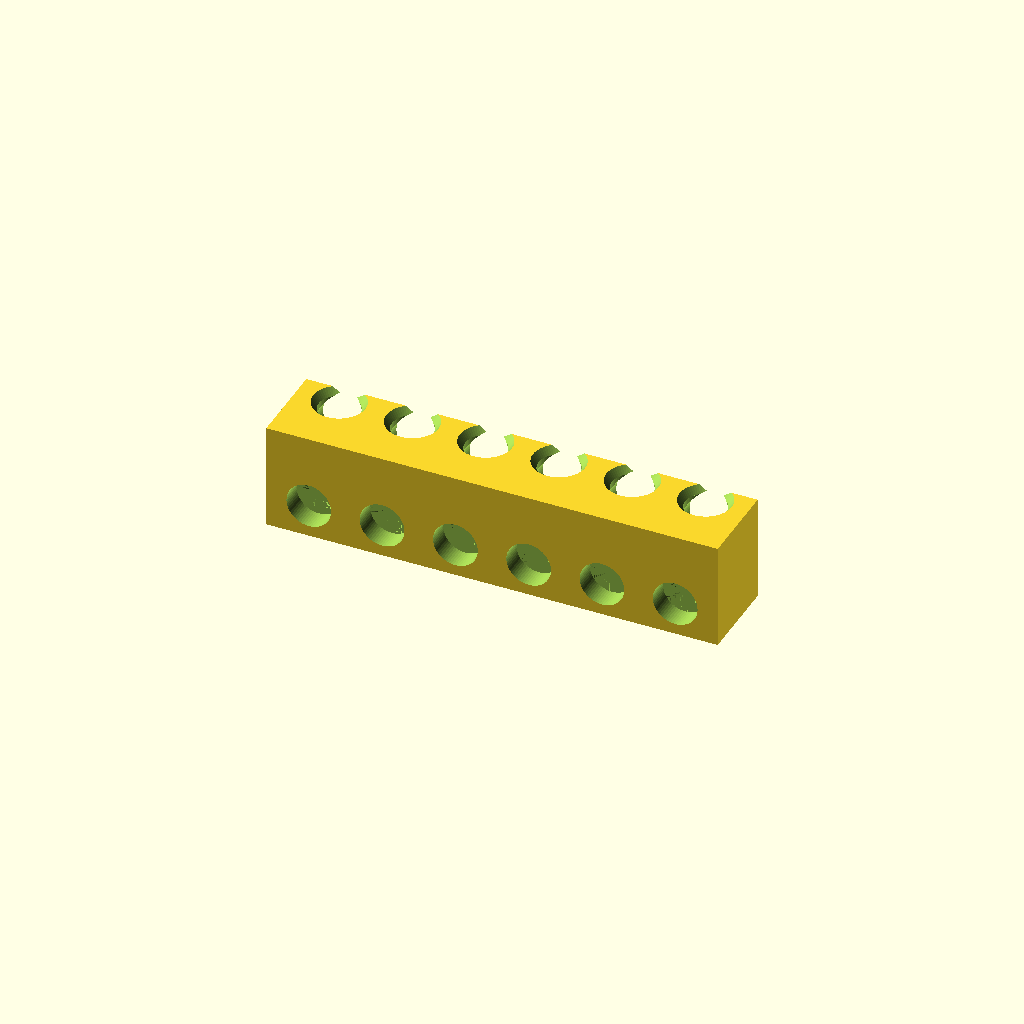
Cell 1: the model at its default parameters.
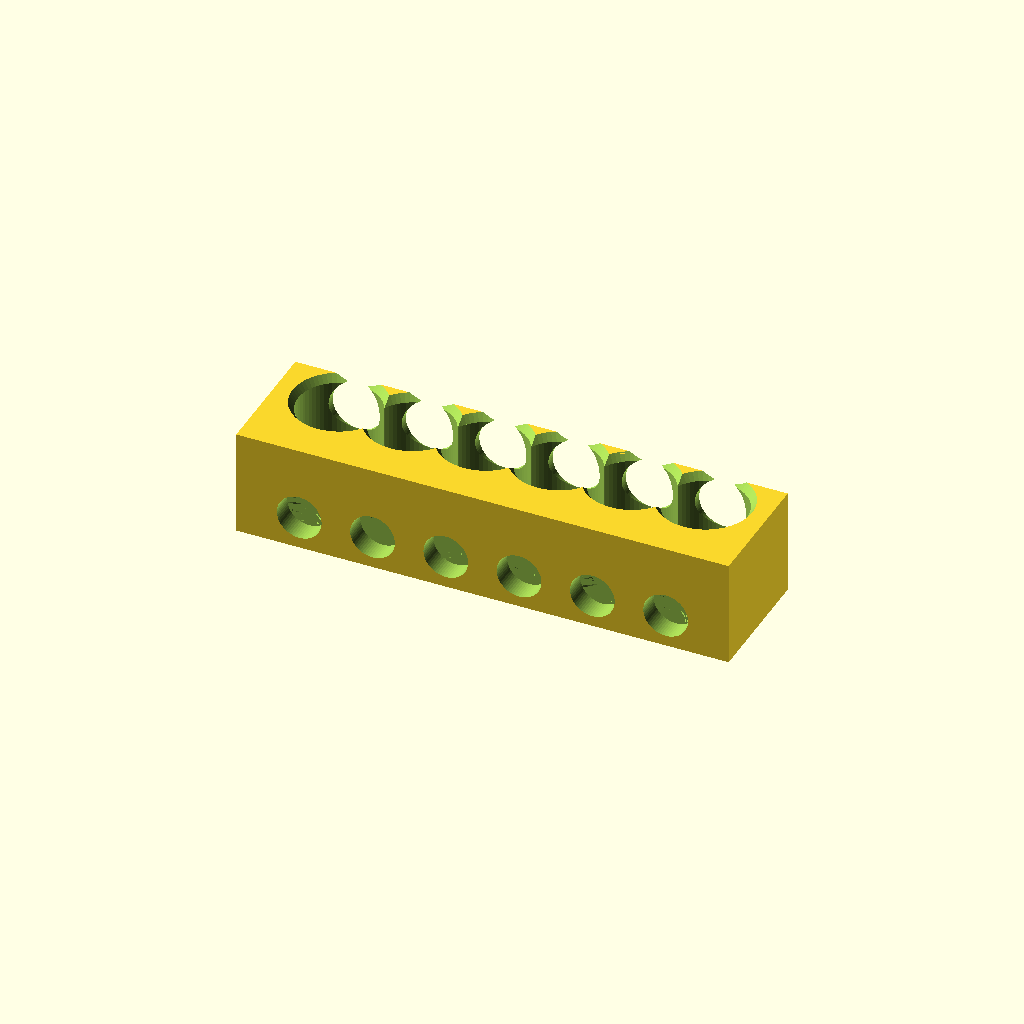
Cell 2: the same model with tube_d = 22.4.
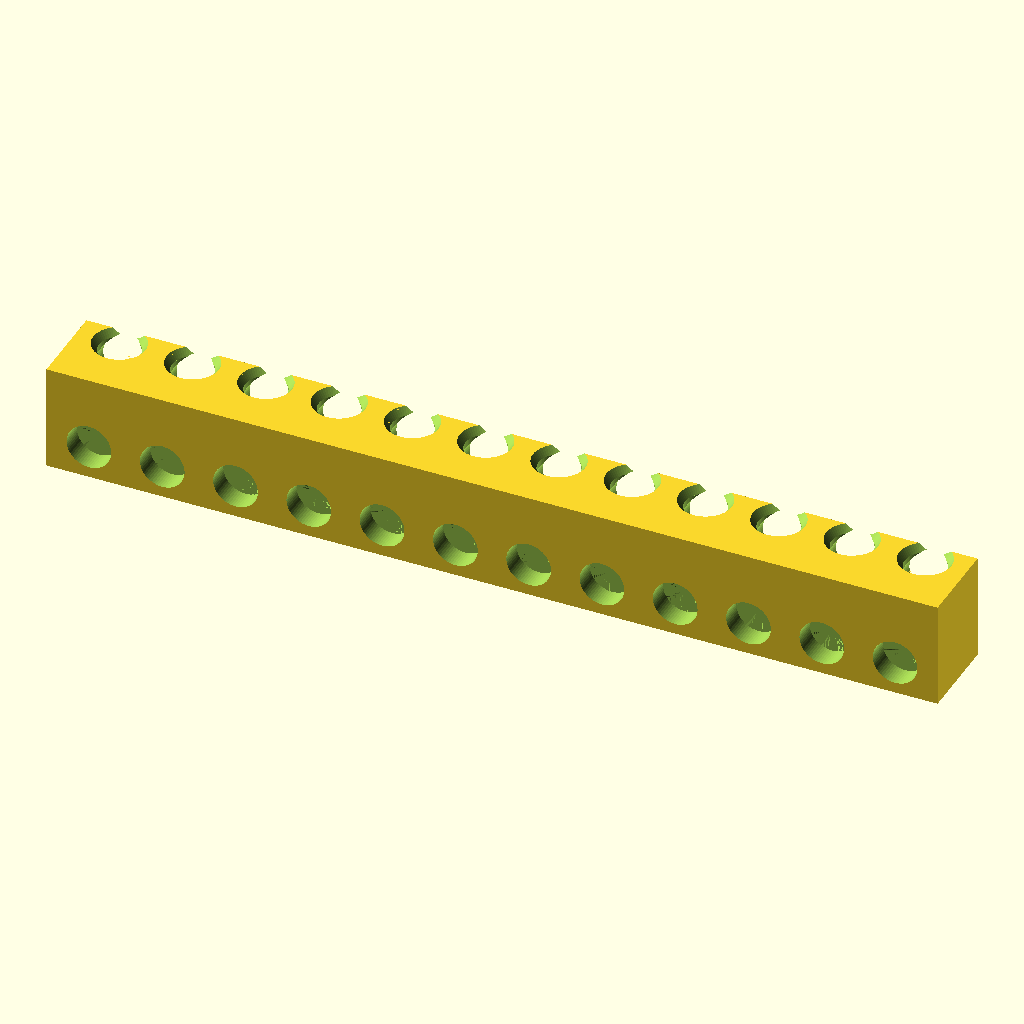
Cell 3 — tube_count set to 12, the other parameters unchanged.
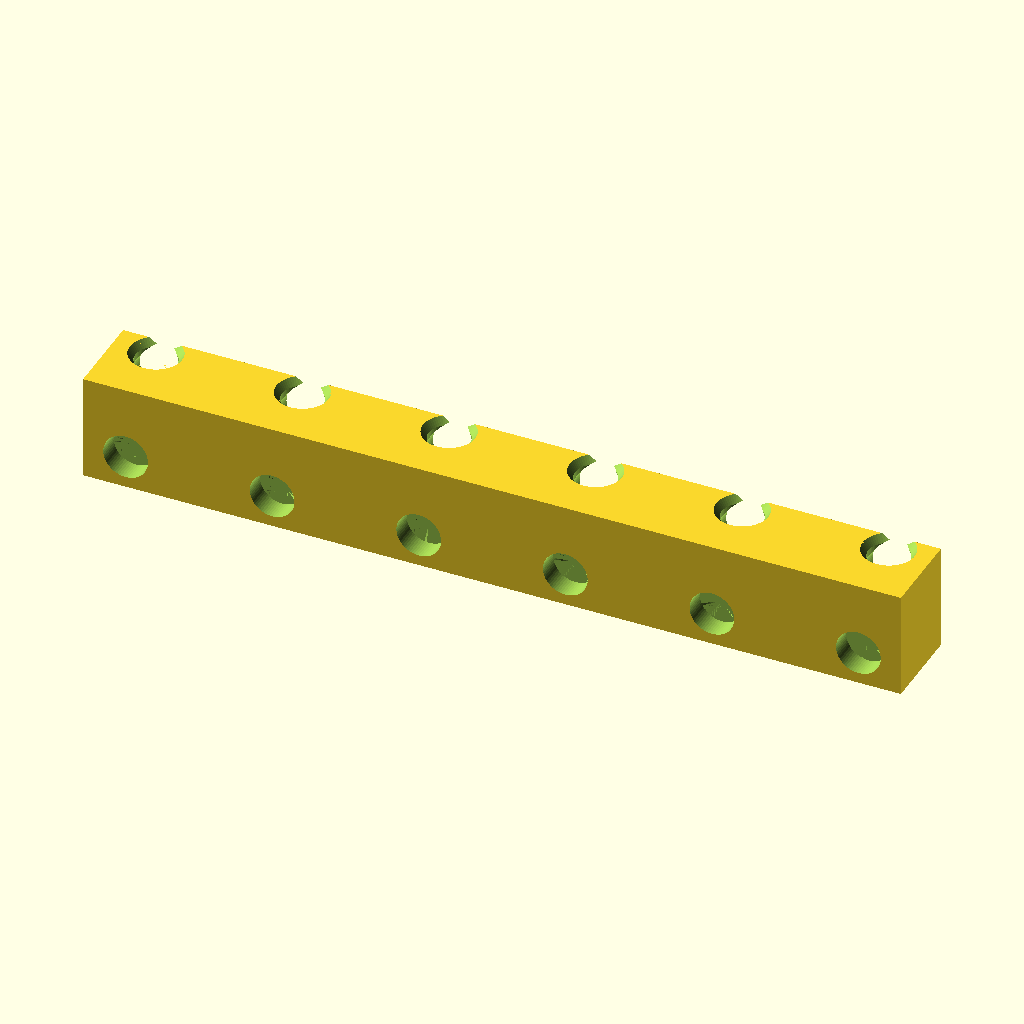
Cell 4: tube_pitch = 40 (everything else at default).
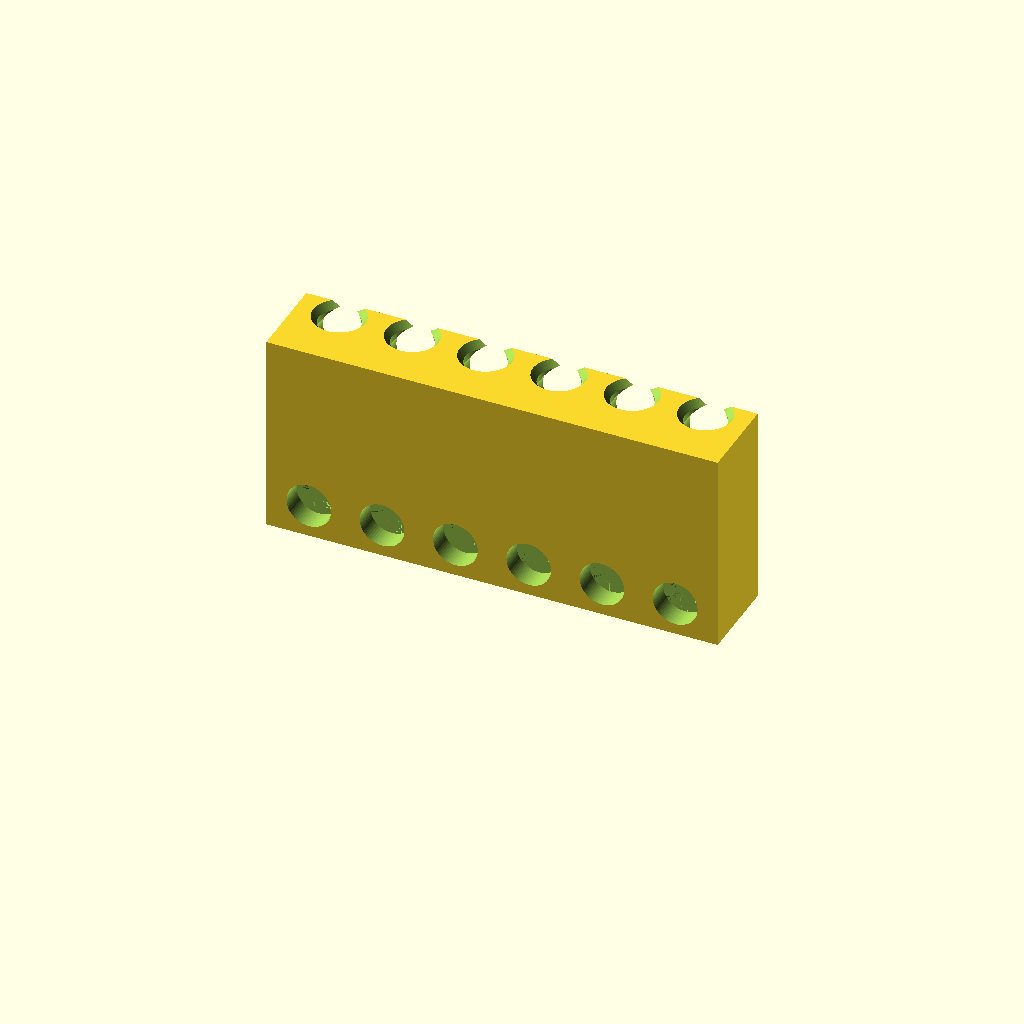
Cell 5: the same model with bore_depth = 52.
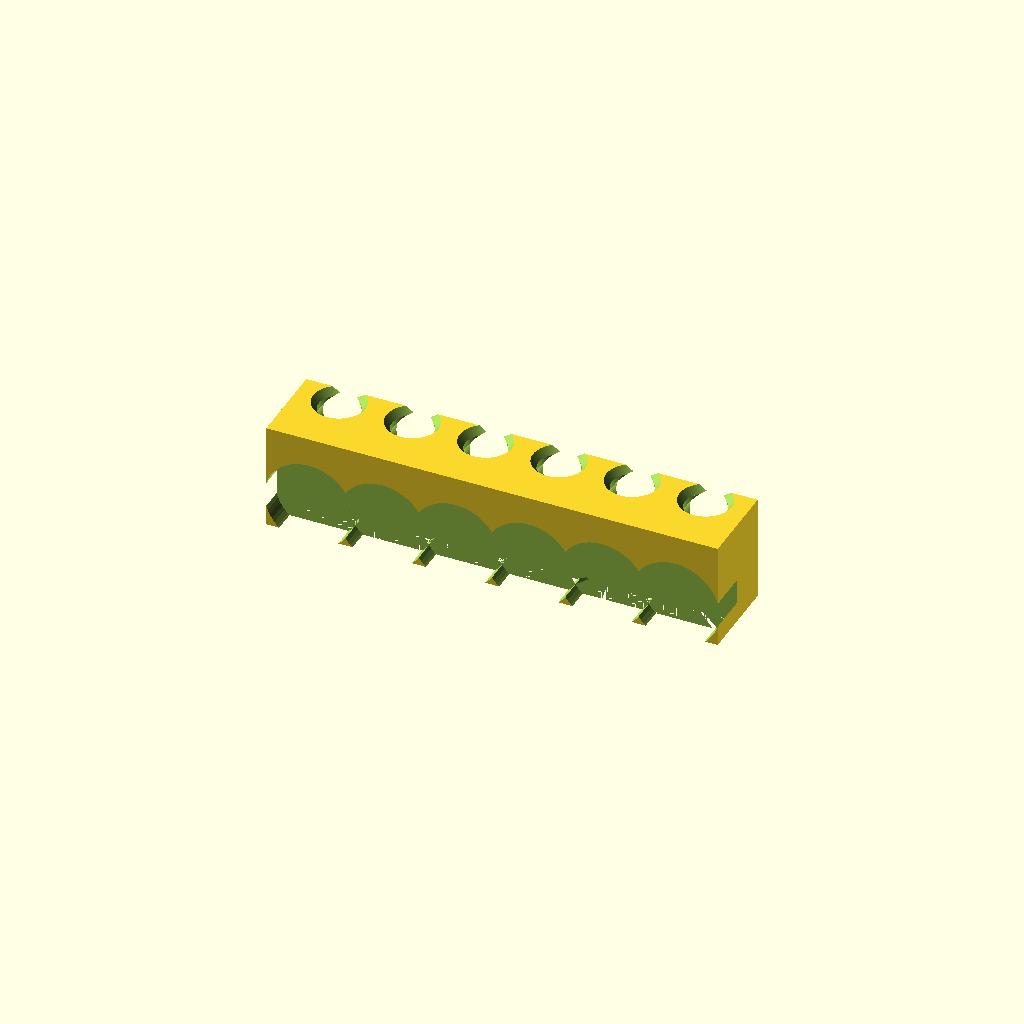
Cell 6 — magnet_d set to 24, the other parameters unchanged.
One fixed orthographic camera (rotation 55°, 0°, 25°; colour scheme Cornfield) for every cell.
OpenSCAD source file hardware/magnetic-rack.scad:
// Magnetic separation rack for 1.5 mL microcentrifuge tubes
// Good Ancestor open lab
//
// Magnets: N52 neodymium discs, 12 mm dia x 5 mm thick.
// Print: PLA or PETG, 0.2 mm layers, 3 perimeters, 20% infill. No supports.
// Magnets press-fit from the back. Add a drop of superglue if loose.
//
// ALL DIMENSIONS PARAMETRIC — measure your actual magnets and edit.

/* [Tubes] */
tube_d        = 11.2;   // 1.5 mL tube is 10.8 mm OD; 0.4 mm clearance
tube_count    = 6;
tube_pitch    = 20;     // centre-to-centre spacing
bore_depth    = 26;     // how deep the tube sits

/* [Magnets] */
magnet_d      = 12.0;   // disc diameter
magnet_h      = 5.0;    // disc thickness
magnet_fit    = 0.2;    // press-fit clearance; increase if too tight
magnet_z      = 9;      // centre height above base — keep LOW, at the
                        // liquid level in the tube cone

/* [Body] */
wall          = 1.0;    // between magnet pocket and tube bore.
                        // Thinner = stronger pull. Do not go below 0.8.
base          = 3;      // solid floor under the bores
side          = 6;      // material outboard of the magnet pocket
end           = 6;      // material at the ends of the block

$fn = 64;

// ---- derived ----------------------------------------------------------
mag_d   = magnet_d + magnet_fit;
mag_h   = magnet_h + magnet_fit;
// magnet pocket centre, offset from tube centre on -Y
mag_y   = -(tube_d/2 + wall + mag_h/2);

body_x  = tube_pitch * (tube_count - 1) + tube_d + 2*end;
body_y  = tube_d/2 + wall + mag_h + side;
body_z  = base + bore_depth;

function xpos(i) = -body_x/2 + end + tube_d/2 + i*tube_pitch;

// ---- parts ------------------------------------------------------------
module body() {
    translate([-body_x/2, -(tube_d/2 + wall + mag_h + side), 0])
        cube([body_x, body_y + tube_d/2, body_z]);
}

module tube_bore(x) {
    translate([x, 0, base])
        cylinder(d = tube_d, h = bore_depth + 1);
    // chamfer to guide the tube in
    translate([x, 0, body_z - 2])
        cylinder(d1 = tube_d, d2 = tube_d + 3, h = 2.01);
}

// magnet pocket, opening to the back face (-Y) so discs press in
module magnet_pocket(x) {
    translate([x, mag_y, magnet_z])
        rotate([90, 0, 0])
            cylinder(d = mag_d, h = mag_h, center = true);
    // access slot to the back face
    translate([x, mag_y - mag_h/2 - side/2 - 0.5, magnet_z])
        rotate([90, 0, 0])
            cylinder(d = mag_d, h = side + 1, center = true);
}

// finger cutout so you can grab tubes
module finger_relief(x) {
    translate([x, tube_d/2 + wall, body_z - 8])
        rotate([90, 0, 0])
            cylinder(d = 14, h = 20, center = true);
}

difference() {
    body();
    for (i = [0 : tube_count - 1]) {
        tube_bore(xpos(i));
        magnet_pocket(xpos(i));
        finger_relief(xpos(i));
    }
}
Parameter table extracted from the source (name, type, default, range or options):
tube_d: number, default 11.2
tube_count: number, default 6
tube_pitch: number, default 20
bore_depth: number, default 26
magnet_d: number, default 12
magnet_h: number, default 5
magnet_fit: number, default 0.2
magnet_z: number, default 9
wall: number, default 1
base: number, default 3
side: number, default 6
end: number, default 6
